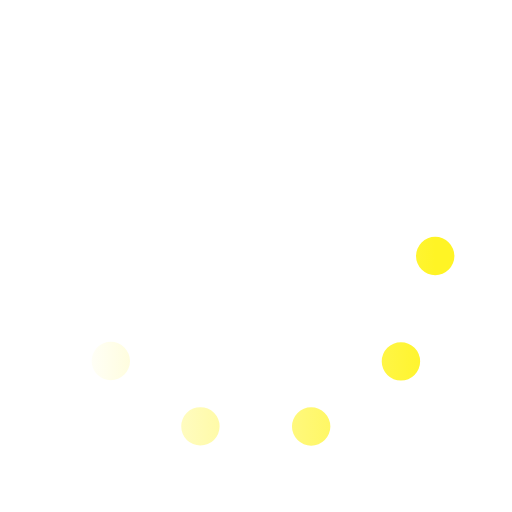
t = 0.00 s
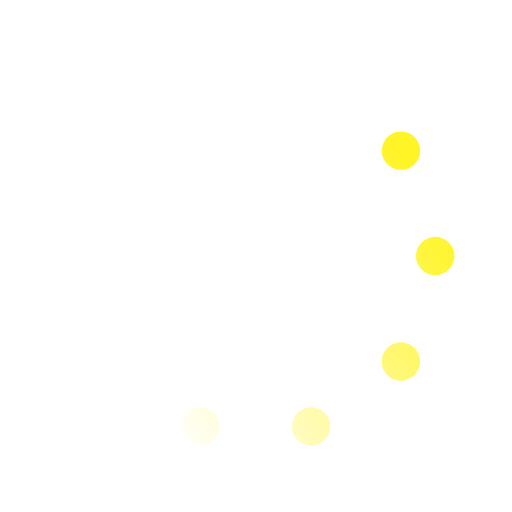
t = 0.33 s
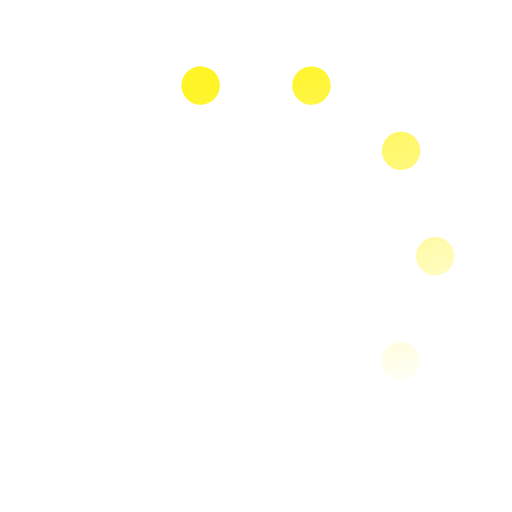
t = 0.67 s
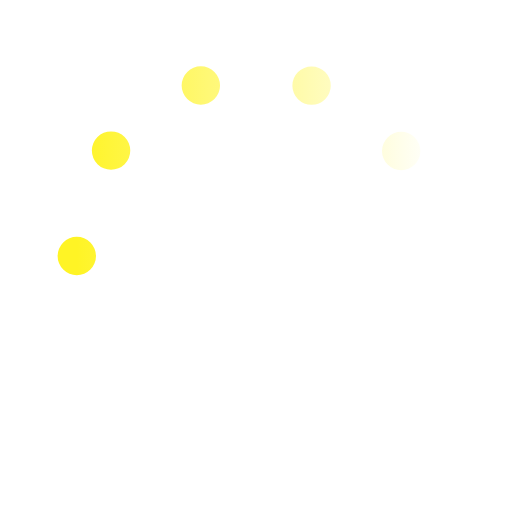
t = 1.00 s
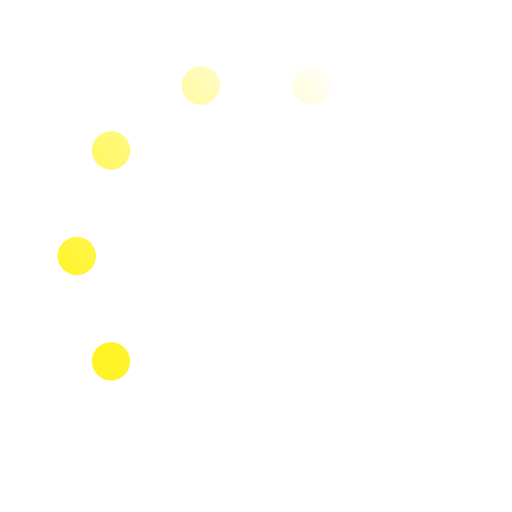
t = 1.33 s
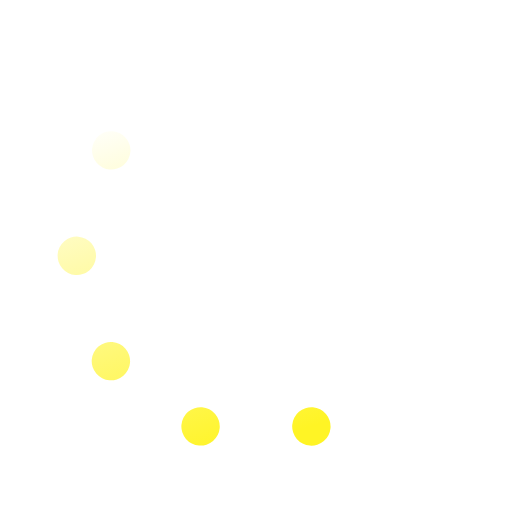
t = 1.67 s

The animated SVG that drew these frames (rendered in a browser with its animation timeline set to each time). Animation: 1 SMIL element (animateTransform=1); one cycle of 2.00 s, repeats indefinitely.

<svg xmlns='http://www.w3.org/2000/svg' viewBox='0 0 200 200'><linearGradient id='a8'><stop offset='0' stop-color='#FFF425' stop-opacity='0'></stop><stop offset='1' stop-color='#FFF425'></stop></linearGradient><circle fill='none' stroke='url(#a8)' stroke-width='15' stroke-linecap='round' stroke-dasharray='0 44 0 44 0 44 0 44 0 360' cx='100' cy='100' r='70' transform-origin='center'><animateTransform type='rotate' attributeName='transform' calcMode='discrete' dur='2' values='360;324;288;252;216;180;144;108;72;36' repeatCount='indefinite'></animateTransform></circle></svg>
